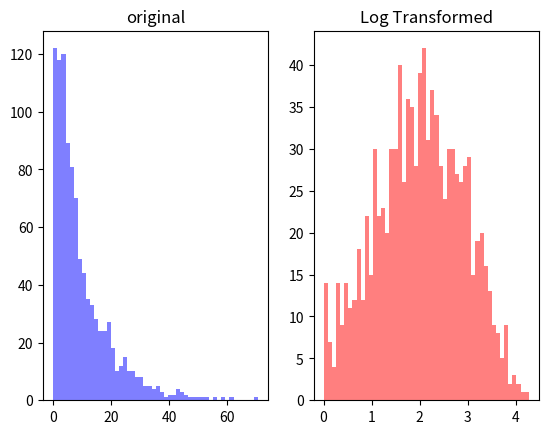

Here is the Python script that generated this plot:
import numpy as np
import pandas as pd
import matplotlib.pyplot as plt

data = np.random.exponential(scale=10.0, size=1000)
# 지수분포의 평균(mean) 2.0

print(data)                                             # 
print(data.shape)                                       # (1000,)
print(np.min(data), np.max(data))                       # 0.00038263348751124216 18.462973956097333

log_data = np.log1p(data)                               # np.expm1p(data)
plt.subplot(1,2,1)
plt.hist(data, bins=50, color='blue', alpha=0.5)
plt.title('original')

plt.subplot(1,2,2)
plt.hist(log_data, bins=50, color='red', alpha=0.5)
plt.title('Log Transformed')
plt.show()


























